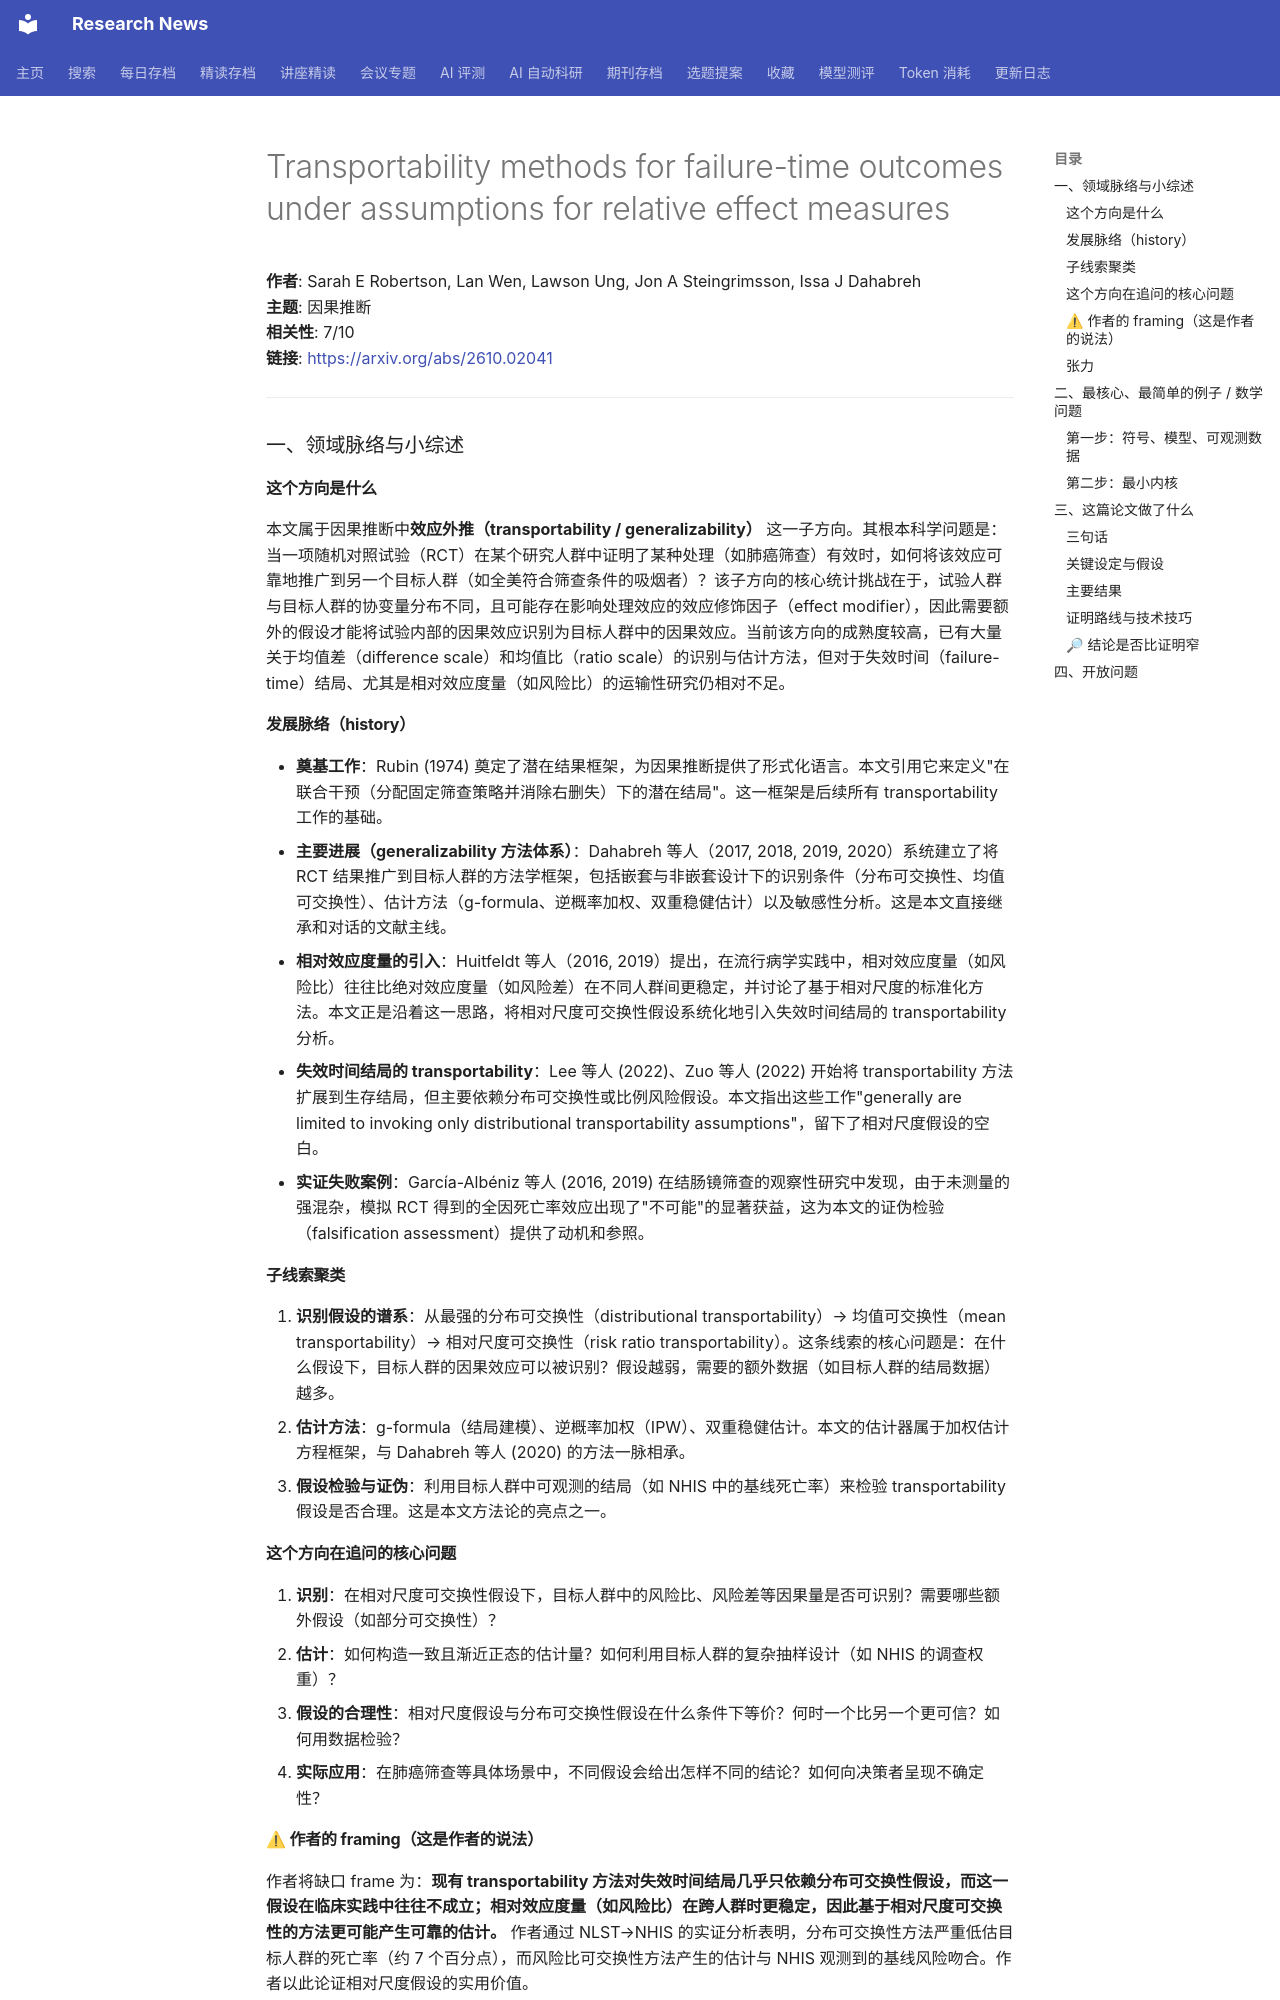

repository: cxy0714/research-news · page: deep_reads/2026-10-01-2610.02041/index.html · generator: mkdocs

# Transportability methods for failure-time outcomes under assumptions for relative effect measures

**作者**: Sarah E Robertson, Lan Wen, Lawson Ung, Jon A Steingrimsson, Issa J Dahabreh  
**主题**: 因果推断  
**相关性**: 7/10  
**链接**: <https://arxiv.org/abs/2610.02041>

---

### 一、领域脉络与小综述

#### 这个方向是什么

本文属于因果推断中**效应外推（transportability / generalizability）** 这一子方向。其根本科学问题是：当一项随机对照试验（RCT）在某个研究人群中证明了某种处理（如肺癌筛查）有效时，如何将该效应可靠地推广到另一个目标人群（如全美符合筛查条件的吸烟者）？该子方向的核心统计挑战在于，试验人群与目标人群的协变量分布不同，且可能存在影响处理效应的效应修饰因子（effect modifier），因此需要额外的假设才能将试验内部的因果效应识别为目标人群中的因果效应。当前该方向的成熟度较高，已有大量关于均值差（difference scale）和均值比（ratio scale）的识别与估计方法，但对于失效时间（failure-time）结局、尤其是相对效应度量（如风险比）的运输性研究仍相对不足。

#### 发展脉络（history）

- **奠基工作**：Rubin (1974) 奠定了潜在结果框架，为因果推断提供了形式化语言。本文引用它来定义"在联合干预（分配固定筛查策略并消除右删失）下的潜在结局"。这一框架是后续所有 transportability 工作的基础。
- **主要进展（generalizability 方法体系）**：Dahabreh 等人（2017, 2018, 2019, 2020）系统建立了将 RCT 结果推广到目标人群的方法学框架，包括嵌套与非嵌套设计下的识别条件（分布可交换性、均值可交换性）、估计方法（g-formula、逆概率加权、双重稳健估计）以及敏感性分析。这是本文直接继承和对话的文献主线。
- **相对效应度量的引入**：Huitfeldt 等人（2016, 2019）提出，在流行病学实践中，相对效应度量（如风险比）往往比绝对效应度量（如风险差）在不同人群间更稳定，并讨论了基于相对尺度的标准化方法。本文正是沿着这一思路，将相对尺度可交换性假设系统化地引入失效时间结局的 transportability 分析。
- **失效时间结局的 transportability**：Lee 等人 (2022)、Zuo 等人 (2022) 开始将 transportability 方法扩展到生存结局，但主要依赖分布可交换性或比例风险假设。本文指出这些工作"generally are limited to invoking only distributional transportability assumptions"，留下了相对尺度假设的空白。
- **实证失败案例**：García-Albéniz 等人 (2016, 2019) 在结肠镜筛查的观察性研究中发现，由于未测量的强混杂，模拟 RCT 得到的全因死亡率效应出现了"不可能"的显著获益，这为本文的证伪检验（falsification assessment）提供了动机和参照。

#### 子线索聚类

1. **识别假设的谱系**：从最强的分布可交换性（distributional transportability）→ 均值可交换性（mean transportability）→ 相对尺度可交换性（risk ratio transportability）。这条线索的核心问题是：在什么假设下，目标人群的因果效应可以被识别？假设越弱，需要的额外数据（如目标人群的结局数据）越多。
2. **估计方法**：g-formula（结局建模）、逆概率加权（IPW）、双重稳健估计。本文的估计器属于加权估计方程框架，与 Dahabreh 等人 (2020) 的方法一脉相承。
3. **假设检验与证伪**：利用目标人群中可观测的结局（如 NHIS 中的基线死亡率）来检验 transportability 假设是否合理。这是本文方法论的亮点之一。

#### 这个方向在追问的核心问题

1. **识别**：在相对尺度可交换性假设下，目标人群中的风险比、风险差等因果量是否可识别？需要哪些额外假设（如部分可交换性）？
2. **估计**：如何构造一致且渐近正态的估计量？如何利用目标人群的复杂抽样设计（如 NHIS 的调查权重）？
3. **假设的合理性**：相对尺度假设与分布可交换性假设在什么条件下等价？何时一个比另一个更可信？如何用数据检验？
4. **实际应用**：在肺癌筛查等具体场景中，不同假设会给出怎样不同的结论？如何向决策者呈现不确定性？
